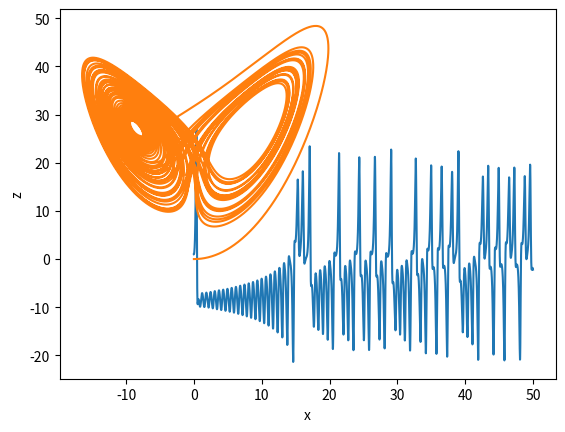

This chart was generated by the following Python code:
#!/usr/bin/env python3
# -*- coding: utf-8 -*-
"""
Created on Tue Nov 28 09:44:01 2023

[redacted]
"""

import scipy.integrate
import matplotlib.pyplot as plt
import numpy as np

sigma=10
r=28
b=8/3

def num_solv(f, t_range, y0, t):
    sol=scipy.integrate.solve_ivp(f, t_range, y0, t_eval=t, method='LSODA')
    t=sol.t
    out=sol.y
    return t,out

def lorenz(t,w):
    x=w[0]
    y=w[1]
    z=w[2]
    dx=sigma*(y-x)
    dy=r*x-y-x*z
    dz=x*y-b*z
    return [dx,dy,dz]
 


exp_fps=1000
t_span=[0,50]
t=np.arange(*t_span,1/exp_fps)
y0=[0,1,0]

t,out=num_solv(lorenz, t_span, y0, t)
x=out[0,:]
y=out[1,:]
z=out[2,:]

plt.plot(t, y)
plt.xlabel('t')
plt.ylabel('y')
plt.savefig('yt')
plt.show()

plt.plot(x,z)
plt.xlabel('x')
plt.ylabel('z')
plt.savefig('attractor')
plt.show()


    



    